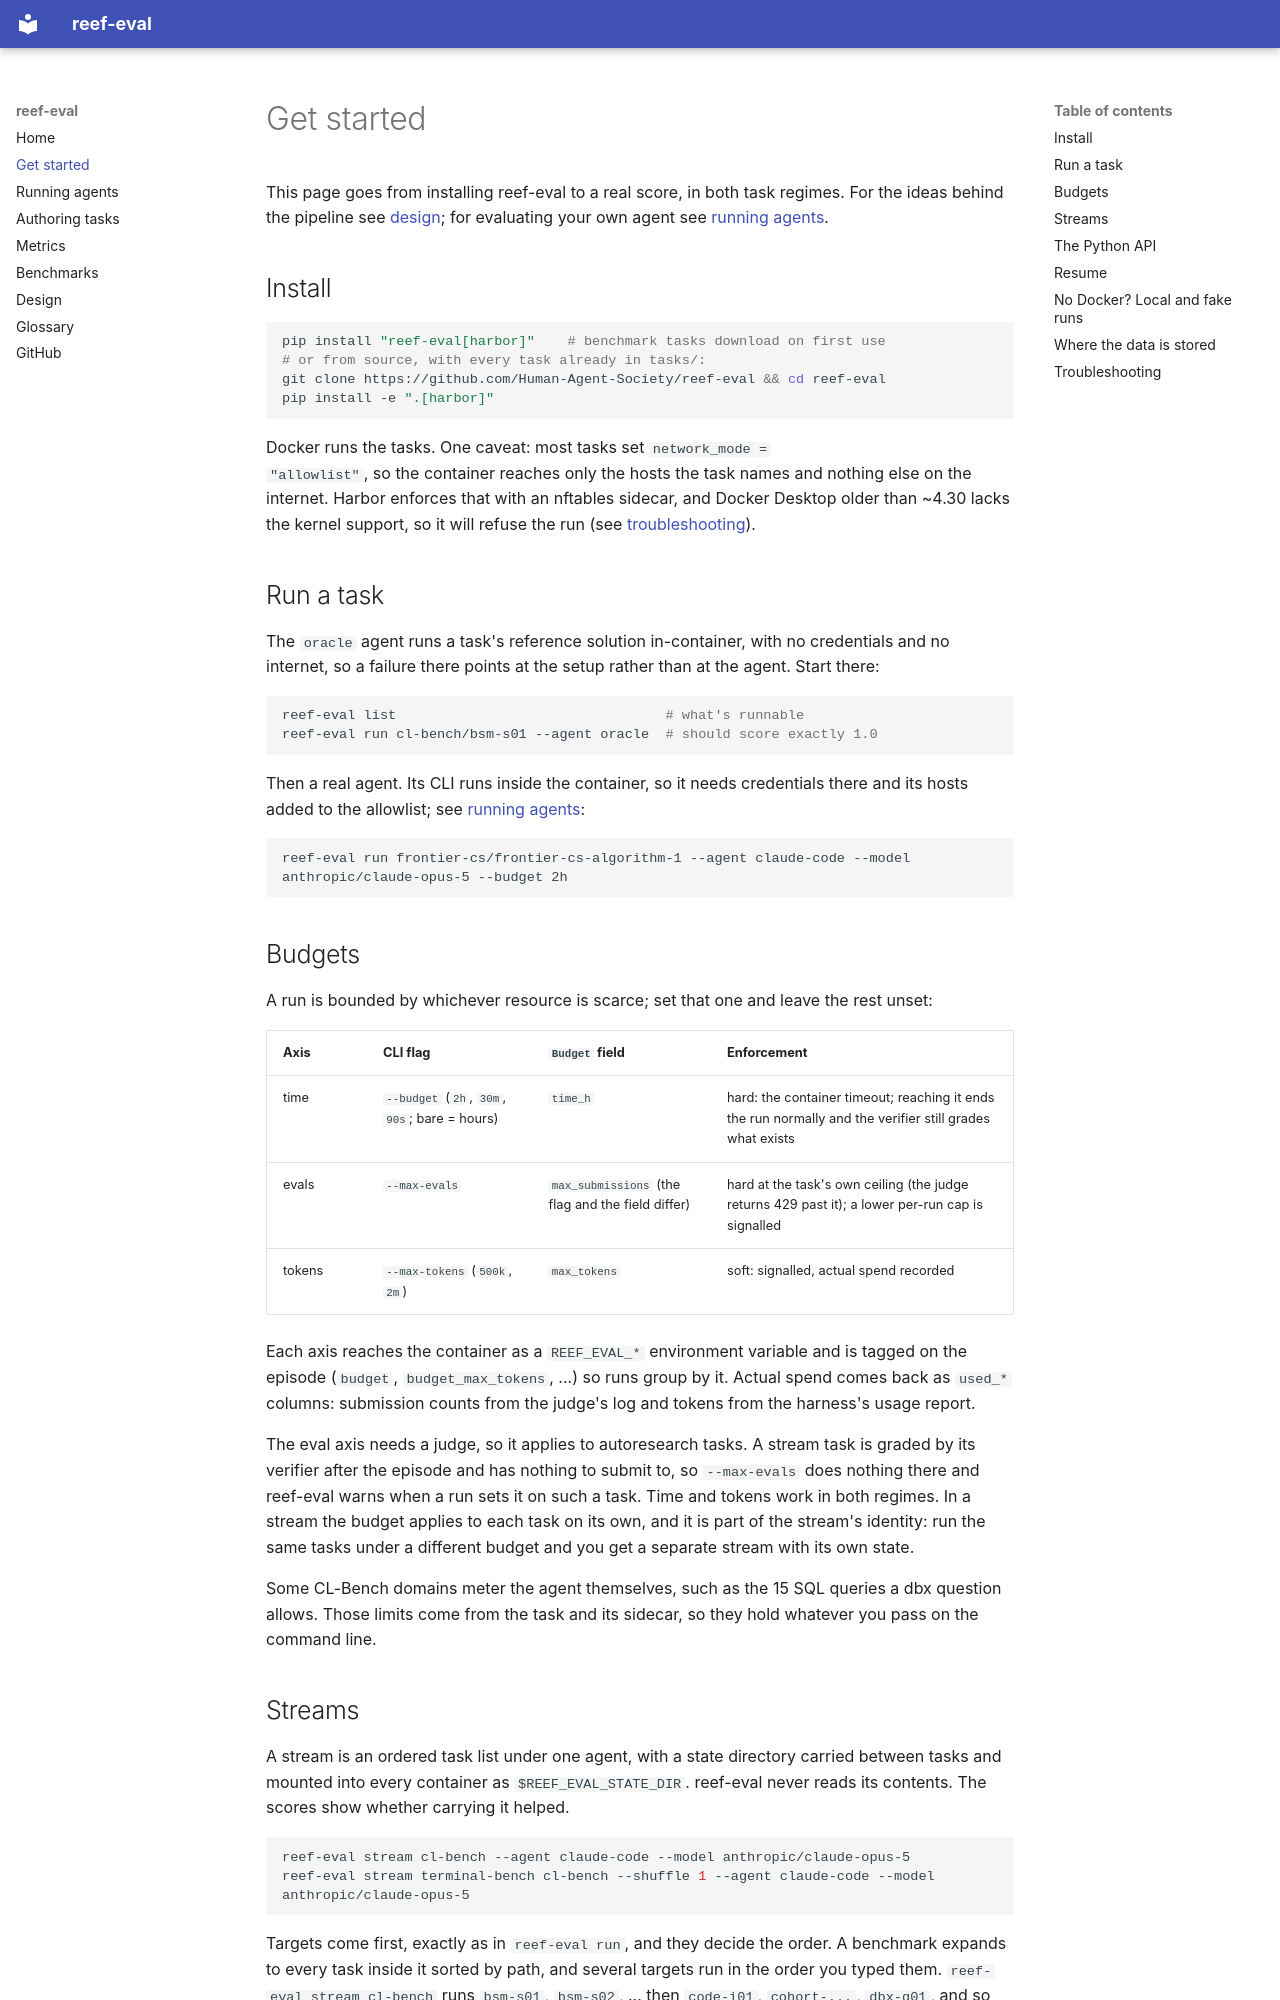

repository: Human-Agent-Society/reef-eval · page: get-started/index.html · generator: mkdocs

# Get started

This page goes from installing reef-eval to a real score, in both task
regimes. For the ideas behind the pipeline see [design](design.md); for
evaluating your own agent see [running agents](running-agents.md).

## Install

```bash
pip install "reef-eval[harbor]"    # benchmark tasks download on first use
# or from source, with every task already in tasks/:
git clone https://github.com/Human-Agent-Society/reef-eval && cd reef-eval
pip install -e ".[harbor]"
```

Docker runs the tasks. One caveat: most tasks set `network_mode =
"allowlist"`, so the container reaches only the hosts the task names and
nothing else on the internet. Harbor enforces that with an nftables
sidecar, and Docker Desktop older than ~4.30 lacks the kernel support, so
it will refuse the run (see [troubleshooting](#troubleshooting)).

## Run a task

The `oracle` agent runs a task's reference solution in-container, with
no credentials and no internet, so a failure there points at the setup
rather than at the agent. Start there:

```bash
reef-eval list                                 # what's runnable
reef-eval run cl-bench/bsm-s01 --agent oracle  # should score exactly 1.0
```

Then a real agent. Its CLI runs inside the container, so it needs
credentials there and its hosts added to the allowlist; see
[running agents](running-agents.md):

```bash
reef-eval run frontier-cs/frontier-cs-algorithm-1 --agent claude-code --model anthropic/claude-opus-5 --budget 2h
```

## Budgets

A run is bounded by whichever resource is scarce; set that one and leave
the rest unset:

| Axis | CLI flag | `Budget` field | Enforcement |
|---|---|---|---|
| time | `--budget` (`2h`, `30m`, `90s`; bare = hours) | `time_h` | hard: the container timeout; reaching it ends the run normally and the verifier still grades what exists |
| evals | `--max-evals` | `max_submissions` (the flag and the field differ) | hard at the task's own ceiling (the judge returns 429 past it); a lower per-run cap is signalled |
| tokens | `--max-tokens` (`500k`, `2m`) | `max_tokens` | soft: signalled, actual spend recorded |

Each axis reaches the container as a `REEF_EVAL_*` environment variable and is
tagged on the episode (`budget`, `budget_max_tokens`, ...) so runs group
by it. Actual spend comes back as `used_*` columns: submission counts
from the judge's log and tokens from the harness's usage report.

The eval axis needs a judge, so it applies to autoresearch tasks. A
stream task is graded by its verifier after the episode and has nothing
to submit to, so `--max-evals` does nothing there and reef-eval warns when a
run sets it on such a task. Time and tokens work in both regimes. In a
stream the budget applies to each task on its own, and it is part of the
stream's identity: run the same tasks under a different budget and you
get a separate stream with its own state.

Some CL-Bench domains meter the agent themselves, such as the 15 SQL
queries a dbx question allows. Those limits come from the task and its
sidecar, so they hold whatever you pass on the command line.
